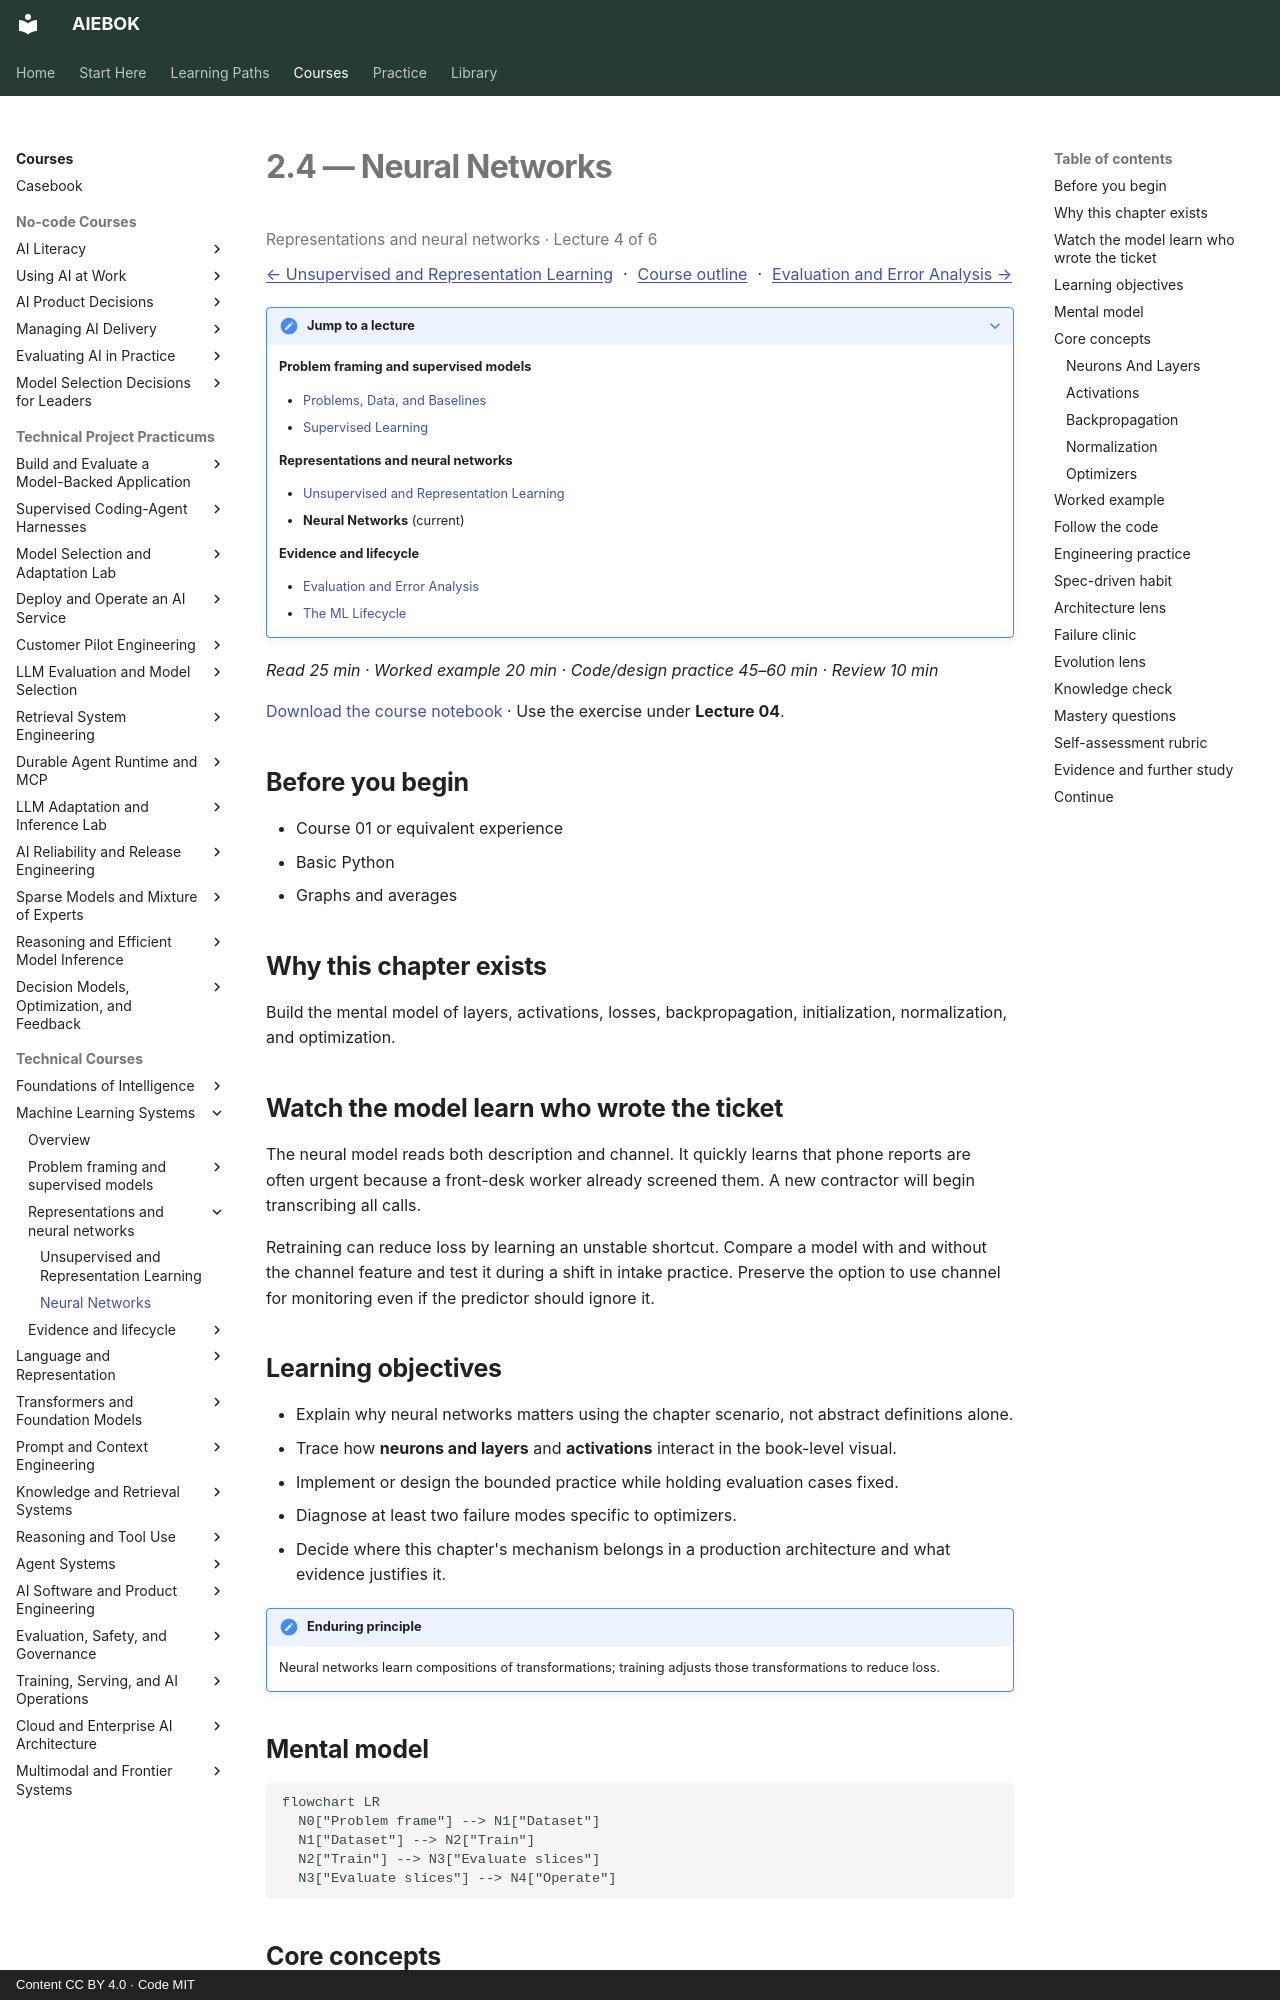

repository: mahalingam-inapp/aiebok · page: books/02-machine-learning-systems/04-neural-networks/index.html · generator: mkdocs · copyright: Content CC BY 4.0 · Code MIT

# 2.4 — Neural Networks

<p class="study-position" data-course="02-machine-learning-systems" data-lecture="04-neural-networks.md">Representations and neural networks · Lecture 4 of 6</p>

[← Unsupervised and Representation Learning](03-unsupervised-and-representation-learning.md) · [Course outline](index.md#course-outline){ .study-overview } · [Evaluation and Error Analysis →](05-evaluation-and-error-analysis.md)
{: .study-directions }

??? note "Jump to a lecture"

    **Problem framing and supervised models**

    - [Problems, Data, and Baselines](01-problems-data-and-baselines.md)
    - [Supervised Learning](02-supervised-learning.md)

    **Representations and neural networks**

    - [Unsupervised and Representation Learning](03-unsupervised-and-representation-learning.md)
    - **Neural Networks** (current)

    **Evidence and lifecycle**

    - [Evaluation and Error Analysis](05-evaluation-and-error-analysis.md)
    - [The ML Lifecycle](06-the-ml-lifecycle.md)

*Read 25 min · Worked example 20 min · Code/design practice 45–60 min · Review 10 min*

[Download the course notebook](../../assets/notebooks/02-machine-learning-systems.ipynb){ download } · Use the exercise under **Lecture 04**.

## Before you begin

- Course 01 or equivalent experience
- Basic Python
- Graphs and averages

## Why this chapter exists

Build the mental model of layers, activations, losses, backpropagation, initialization, normalization, and optimization.

## Watch the model learn who wrote the ticket

The neural model reads both description and channel. It quickly learns that phone reports are often urgent because a front-desk worker already screened them. A new contractor will begin transcribing all calls.

Retraining can reduce loss by learning an unstable shortcut. Compare a model with and without the channel feature and test it during a shift in intake practice. Preserve the option to use channel for monitoring even if the predictor should ignore it.

## Learning objectives

- Explain why neural networks matters using the chapter scenario, not abstract definitions alone.
- Trace how **neurons and layers** and **activations** interact in the book-level visual.
- Implement or design the bounded practice while holding evaluation cases fixed.
- Diagnose at least two failure modes specific to optimizers.
- Decide where this chapter's mechanism belongs in a production architecture and what evidence justifies it.

!!! note "Enduring principle"
    Neural networks learn compositions of transformations; training adjusts those transformations to reduce loss.

## Mental model

```mermaid
flowchart LR
  N0["Problem frame"] --> N1["Dataset"]
  N1["Dataset"] --> N2["Train"]
  N2["Train"] --> N3["Evaluate slices"]
  N3["Evaluate slices"] --> N4["Operate"]
```

## Core concepts

The concepts form a system, not a vocabulary list. Read each section below before attempting the practice exercise.
